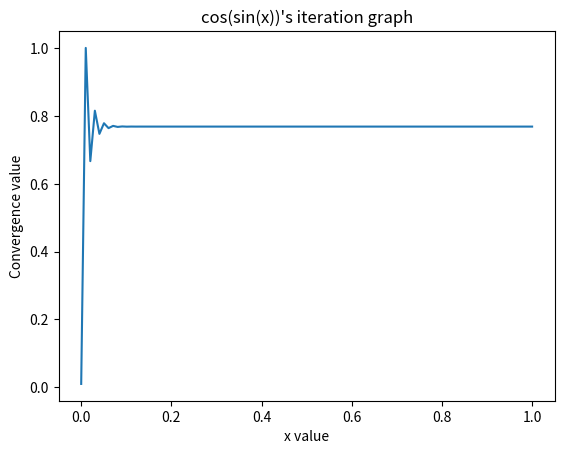
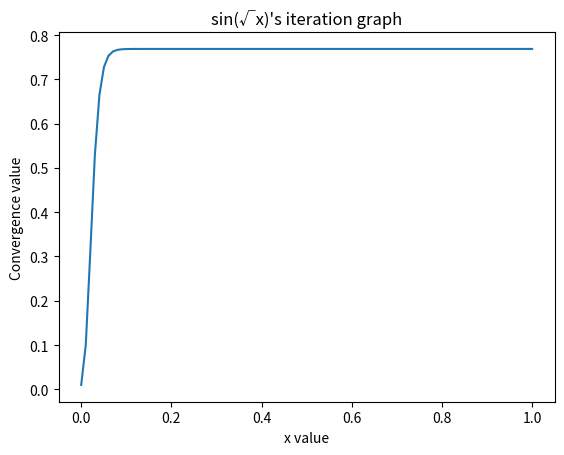

The matplotlib source for these figures, in order:
#Problem 1

##################################fixed point 구하기#####################################

import numpy as np    #numpy 패키지를 np라는 이름으로 호출
from matplotlib import pyplot as plt    #matploblib 패키지의 pyplot모듈을 plt라는 이름으로 호출
x1=x2=0.01  #각 점화식의 초기값 지정
arr1=list(range(100))    #함수 1에 사용할 list 생성
arr2=list(range(100))    #함수 2에 사용할 list 생성
arrx=np.linspace(0,1,100)#그래프를 plot할 때 x축으로 활용할 list를 0과 1 사이를 100등분 하여 생성
for i in range(100):    #for 문을 이용하여 다음 사항을 100회 반복
    arr1[i] = x1;arr2[i] = x2    #arr1의 인덱스 i 지점에 x1을 지정, arr2의 인덱스 i 지점에 x2를 지정
    f1 = np.cos(np.sin(x1));f2 = np.sin(x2**(0.5))    #함수 1은 cos(sin(x)), 함수 2는 sin(x^0.5)이다. 각 함수에 x1, x2를 대입하여 변수 f1, f2에 저장
    x1 = f1;x2 = f2    #x1에 f1 값을, x2에 f2 값을 저장

def plotting(ar1,ar2,name):    #plot하기 위한 함수 생성, 각각 리스트,리스트,함수 명을 입력값으로 받을 예정임
    plt.figure()    #새로운 figure를 생성
    plt.plot(ar1,ar2)    #arrx를 x축, arr1을 y축으로 하여 그래프 그림
    plt.title(f"{name}'s iteration graph")    #그래프의 제목 설정
    plt.xlabel("x value")    #x축의 이름을 x값으로 저장
    plt.ylabel("Convergence value")    #y축의 이름을 수렴값으로 저장  
plotting(arrx,arr1,"cos(sin(x))")
plotting(arrx,arr2,"sin(√x)")
plt.show()    #plot을 그리도록 명령

##################################unique fixed point 인지 확인#####################################

np.seterr(divide='ignore')    #arrx[0]로 인해 f2_prime이 infinity로 발산하여 warning 메시지가 출력되나,
                                # 계산 수행에 문제가 없으므로 해당 메시지를 안 보이도록 설정
f1_prime=-(np.cos(arrx))*(np.sin(np.sin(arrx)))    #f1을 미분한 함수에 arrx를 대입한 값들을 f1_prime 변수에 저장
f2_prime=(1/(2*(arrx**0.5)))*(np.cos(arrx**0.5))  #f2를 미분한 함수에 arrx를 대입한 값들을 f2_prime 변수에 저장 

def check(f,fname):    #f와 fname을 받는 함수 check를 선언
    cnt=0    #unique fixed point인지 확인하게 도와주는 변수를 선언
    for i in range(len(arrx)):    #arrx의 길이만큼 for문을 이용하여 반복
        if abs(f[i])>=1:    #받아온 함수의 해당 인덱스의 절댓값이 1보다 크거나 같은 경우
            cnt+=1    #cnt 값을 1 증가 시킴
        if cnt==1:break    #만약 cnt값이 1이라면 그 즉시 해당 for 문을 중단 시킴
    if cnt==0:    #cnt값이 0이라면 해당 함수는 unique fixed point를 가지고 있음을 출력함
        print(f'{fname} has unique fixed point')
    if cnt==1:    #cnt값이 1이라면 해당 함수의 fixed point는 unique하지 않음을 출력함
        print(f'{fname} does not have unique fixed point')

check(f1_prime,"cos(sin(x))")    #f1_prime과 해당 함수명을 입력값으로 하여 check 함수 이용
check(f2_prime,"sin(√x)")    #f2_prime과 해당 함수명을 입력값으로 하여 check 함수 이용

##################################substituting solution####################################

print(f'f1(x) - x = {arr1[-1]-x1}, f2(x) - x = {arr2[-1]-x2}')    #f1에서 x1을, f2에서 x2를 빼서 솔루션이 맞았음을 증명한다.
print(f'fixed point for cos(sin(x)) : {x1}, fixed point for sin(√x) : {x2}')    #fixed point 값을 출력
